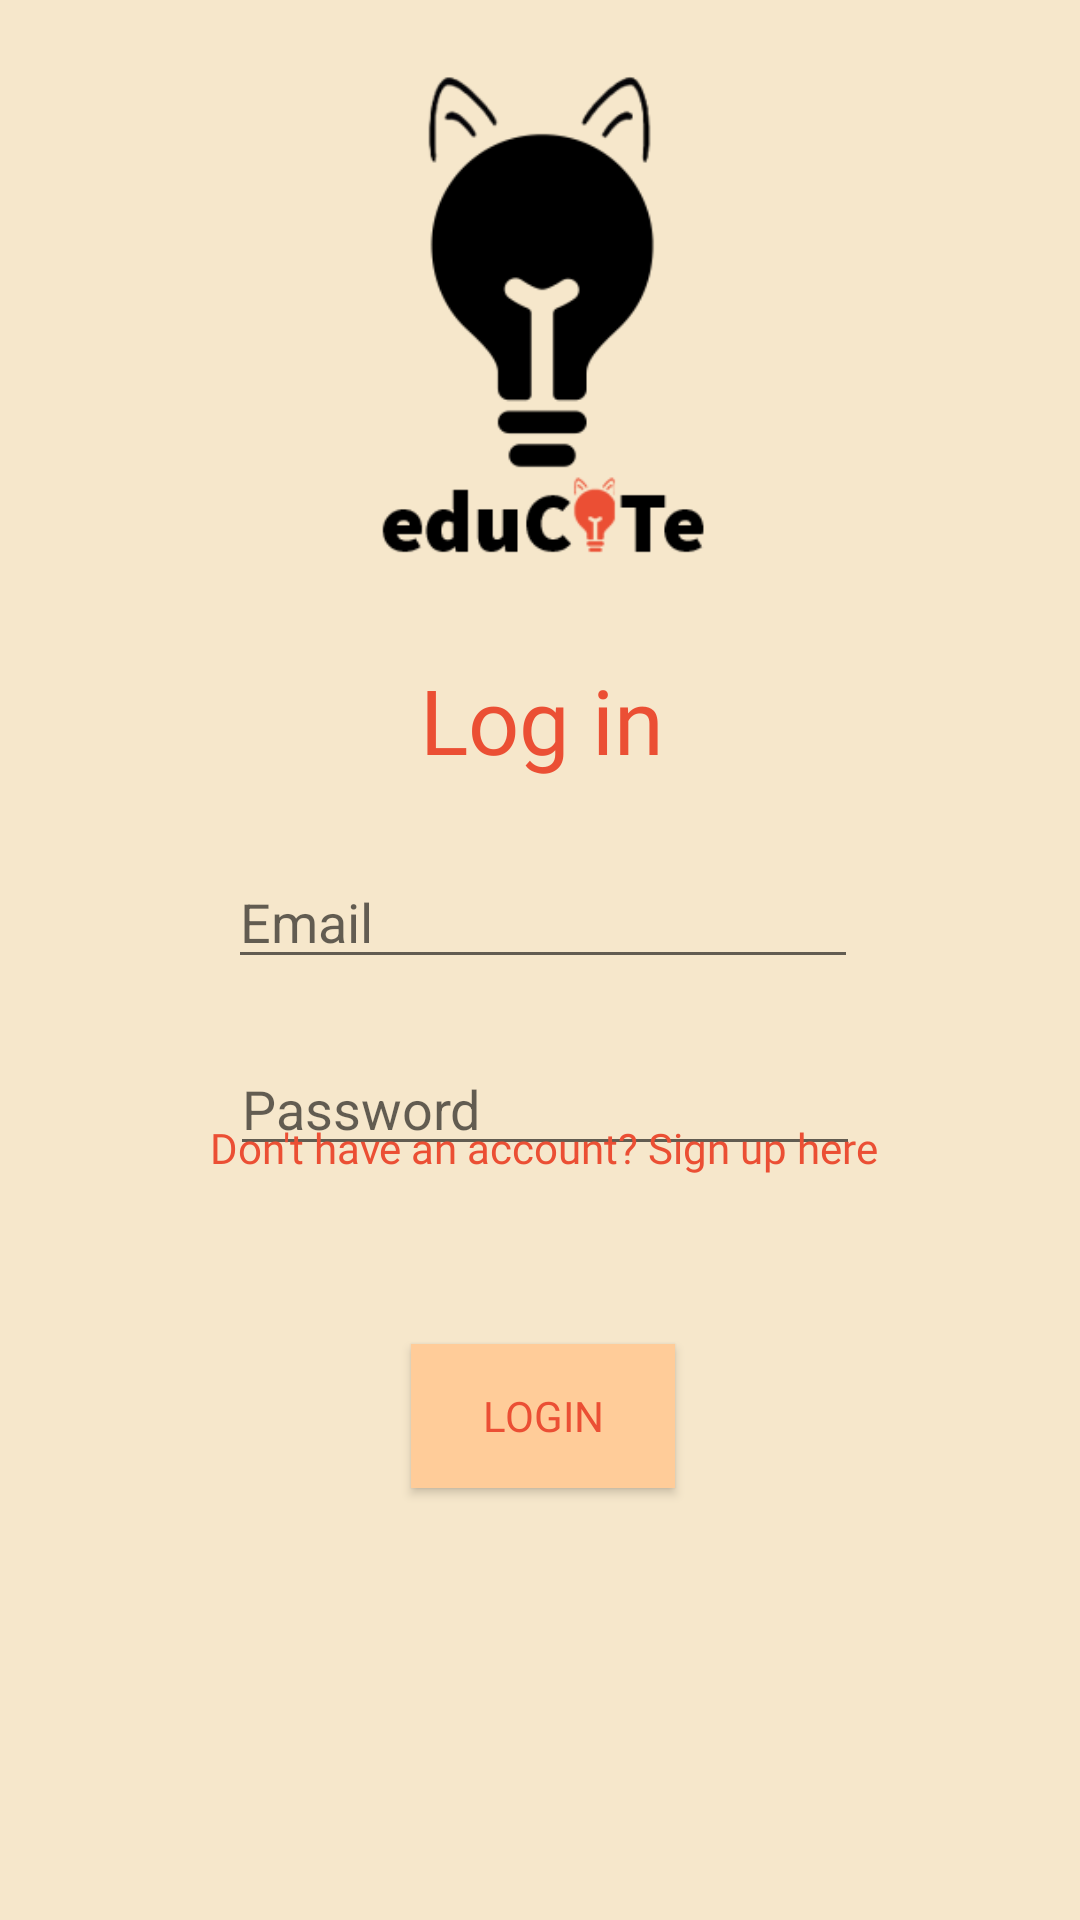

This screen was rendered from an Android layout file. Write that file and the resources it references.
<!-- AndroidManifest.xml: application theme AppTheme -->
<!-- res/layout/activity_login.xml -->
<?xml version="1.0" encoding="utf-8"?>
<androidx.constraintlayout.widget.ConstraintLayout xmlns:android="http://schemas.android.com/apk/res/android"
    xmlns:app="http://schemas.android.com/apk/res-auto"
    xmlns:tools="http://schemas.android.com/tools"
    android:layout_width="match_parent"
    android:layout_height="match_parent"
    android:background="@color/lavender"
    tools:context=".LoginActivity">


    <TextView
        android:id="@+id/textView2"
        android:layout_width="211dp"
        android:layout_height="49dp"
        android:fontFamily="@font/copse"
        android:gravity="center"
        android:text="Log in"
        android:textColor="@color/btn_dark"
        android:textSize="30sp"
        app:layout_constraintBottom_toTopOf="@+id/EmailAddress"
        app:layout_constraintEnd_toEndOf="parent"
        app:layout_constraintHorizontal_bias="0.505"
        app:layout_constraintStart_toStartOf="parent"
        app:layout_constraintTop_toTopOf="parent"
        app:layout_constraintVertical_bias="0.913" />

    <EditText
        android:id="@+id/Password"
        android:layout_width="wrap_content"
        android:layout_height="wrap_content"
        android:ems="10"
        android:hint="Password"
        android:inputType="textPassword"
        app:layout_constraintBottom_toBottomOf="parent"
        app:layout_constraintEnd_toEndOf="parent"
        app:layout_constraintHorizontal_bias="0.512"
        app:layout_constraintStart_toStartOf="parent"
        app:layout_constraintTop_toTopOf="parent"
        app:layout_constraintVertical_bias="0.58" />

    <EditText
        android:id="@+id/EmailAddress"
        android:layout_width="wrap_content"
        android:layout_height="wrap_content"
        android:ems="10"
        android:hint="Email"
        android:inputType="textEmailAddress"
        app:layout_constraintBottom_toBottomOf="parent"
        app:layout_constraintEnd_toEndOf="parent"
        app:layout_constraintHorizontal_bias="0.507"
        app:layout_constraintStart_toStartOf="parent"
        app:layout_constraintTop_toTopOf="parent"
        app:layout_constraintVertical_bias="0.476" />

    <Button
        android:id="@+id/btn_register"
        android:layout_width="wrap_content"
        android:layout_height="wrap_content"
        android:layout_marginBottom="144dp"
        android:background="@color/btn_color"
        android:fontFamily="@font/copse"
        android:text="Login"
        android:textColor="@color/btn_dark"
        app:layout_constraintBottom_toBottomOf="parent"
        app:layout_constraintEnd_toEndOf="parent"
        app:layout_constraintHorizontal_bias="0.504"
        app:layout_constraintStart_toStartOf="parent"
        app:layout_constraintTop_toBottomOf="@+id/textView" />

    <TextView
        android:id="@+id/redirect"
        android:layout_width="wrap_content"
        android:layout_height="wrap_content"
        android:layout_marginBottom="248dp"
        android:fontFamily="@font/copse"
        android:text="Don't have an account? Sign up here"
        android:textColor="@color/btn_dark"
        app:layout_constraintBottom_toBottomOf="parent"
        app:layout_constraintEnd_toEndOf="parent"
        app:layout_constraintHorizontal_bias="0.51"
        app:layout_constraintStart_toStartOf="parent"
        app:layout_constraintTop_toBottomOf="@+id/editTextTextPassword"
        app:layout_constraintVertical_bias="0.095" />

    <ImageView
        android:id="@+id/imageView"
        android:layout_width="221dp"
        android:layout_height="177dp"
        app:layout_constraintBottom_toTopOf="@+id/textView2"
        app:layout_constraintEnd_toEndOf="parent"
        app:layout_constraintStart_toStartOf="parent"
        app:layout_constraintTop_toTopOf="parent"
        app:srcCompat="@drawable/logo" />

</androidx.constraintlayout.widget.ConstraintLayout>
<!-- resources referenced by this layout -->
<resources>
  <color name="btn_color">#ffcc99</color>
  <color name="btn_dark">#eb4f34</color>
  <color name="lavender">#f6e7cb</color>
  <!-- drawable logo: png bitmap (drawable, 12582 bytes) -->
  <style name="AppTheme" parent="Theme.AppCompat.Light.DarkActionBar">
          
          <item name="colorPrimary">@color/colorPrimary</item>
          <item name="colorPrimaryDark">@color/colorPrimaryDark</item>
          <item name="colorAccent">@color/colorAccent</item>
      </style>
  <color name="colorPrimary">#ff9933</color>
  <color name="colorPrimaryDark">#3700B3</color>
  <color name="colorAccent">#03DAC5</color>
</resources>
